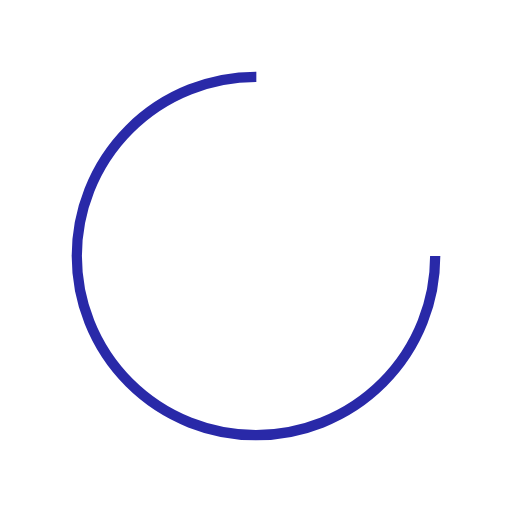
t = 0.00 s
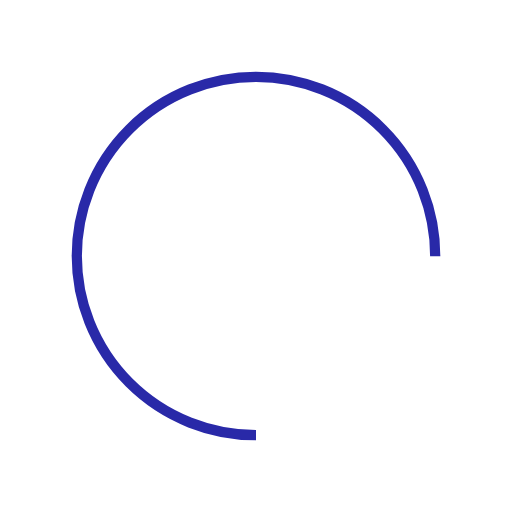
t = 0.25 s
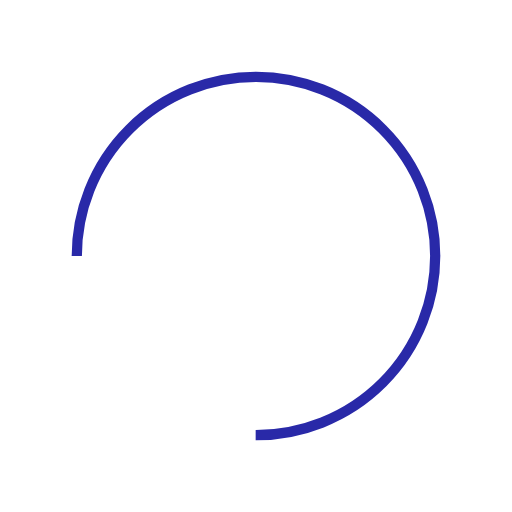
t = 0.50 s
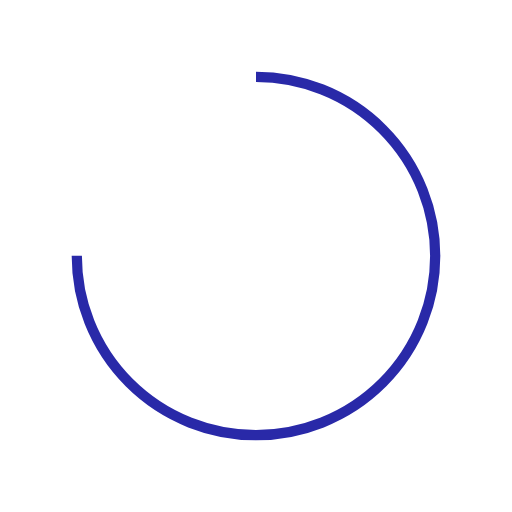
t = 0.75 s

The animated SVG that drew these frames (rendered in a browser with its animation timeline set to each time). Animation: 1 SMIL element (animateTransform=1); one cycle of 1.00 s, repeats indefinitely.

<svg xmlns="http://www.w3.org/2000/svg" xmlns:xlink="http://www.w3.org/1999/xlink" width="200px" height="200px" viewBox="0 0 100 100" preserveAspectRatio="xMidYMid"><circle cx="50" cy="50" fill="none" stroke="#2929A8" stroke-width="2" r="35" stroke-dasharray="164.93361431346415 56.97787143782138"><animateTransform attributeName="transform" type="rotate" repeatCount="indefinite" dur="1s" values="0 50 50;360 50 50" keyTimes="0;1"></animateTransform></circle></svg>